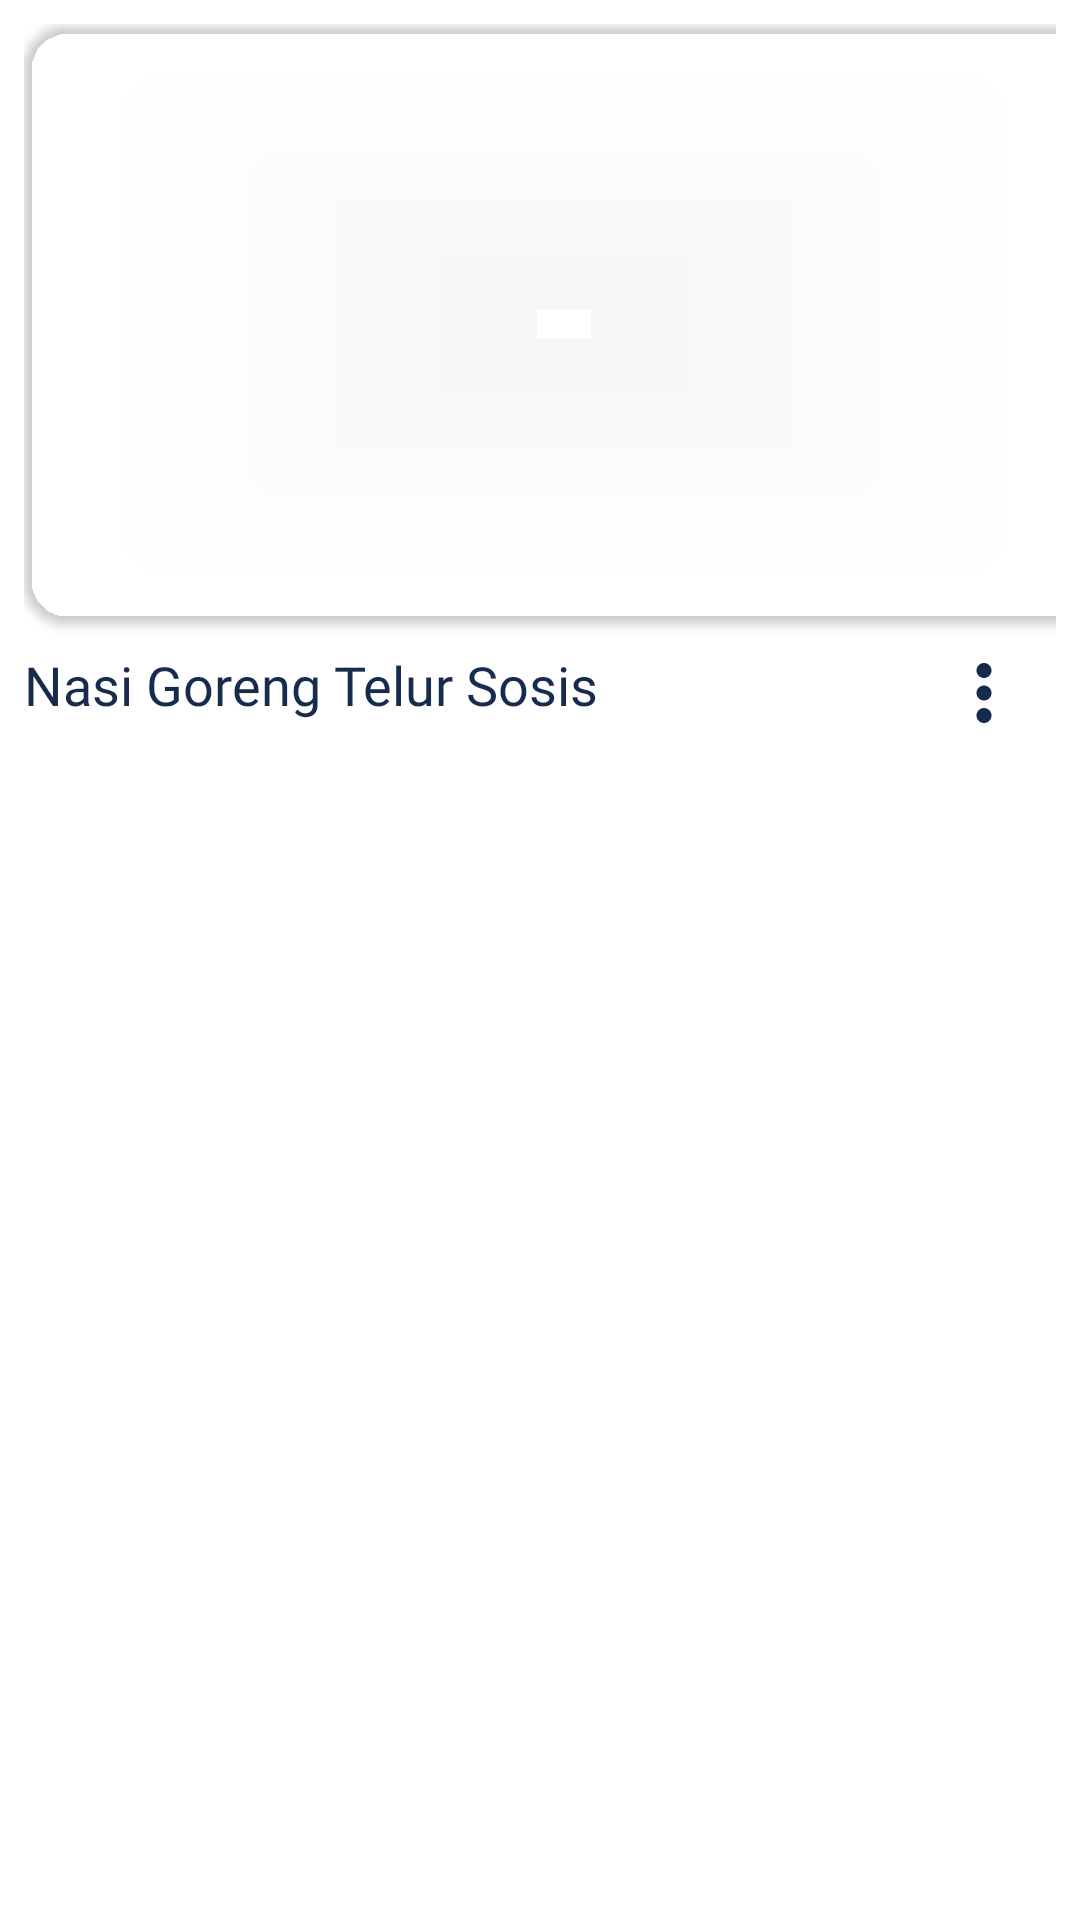

This screen was rendered from an Android layout file. Write that file and the resources it references.
<!-- AndroidManifest.xml: application theme Theme.ReciphyApp -->
<!-- res/layout/rv_item.xml -->
<?xml version="1.0" encoding="utf-8"?>
<androidx.cardview.widget.CardView xmlns:android="http://schemas.android.com/apk/res/android"
    xmlns:app="http://schemas.android.com/apk/res-auto"
    xmlns:tools="http://schemas.android.com/tools"
    android:id="@+id/cv_tabhomepage"
    android:layout_width="match_parent"
    android:layout_height="wrap_content"
    android:layout_gravity="center_horizontal"
    app:cardBackgroundColor="#00FFFFFF"
    app:cardElevation="0dp"
    app:cardMaxElevation="0dp"
    app:contentPadding="8dp">


    <androidx.constraintlayout.widget.ConstraintLayout
        android:layout_width="wrap_content"
        android:layout_height="wrap_content"
        android:layout_gravity="center_horizontal">

        <ImageView
            android:id="@+id/btn_fav"
            android:layout_width="48dp"
            android:layout_height="30dp"
            app:layout_constraintBottom_toBottomOf="@+id/tv_tabhomepage"
            app:layout_constraintEnd_toEndOf="parent"
            app:layout_constraintTop_toTopOf="@+id/tv_tabhomepage"
            app:layout_constraintVertical_bias="0.0"
            app:srcCompat="@drawable/ic_baseline_more_vert" />

        <TextView
            android:id="@+id/tv_tabhomepage"
            android:layout_width="310dp"
            android:layout_height="wrap_content"
            android:layout_marginTop="8dp"
            android:fontFamily="@font/poppins_medium"
            android:text="Nasi Goreng Telur Sosis"
            android:textColor="@color/dark_blue"
            android:textSize="18sp"
            app:layout_constraintEnd_toEndOf="@+id/cv_imgTabhomepage"
            app:layout_constraintHorizontal_bias="0.0"
            app:layout_constraintStart_toStartOf="@+id/cv_imgTabhomepage"
            app:layout_constraintTop_toBottomOf="@+id/cv_imgTabhomepage" />

        <androidx.cardview.widget.CardView
            android:id="@+id/cv_imgTabhomepage"
            android:layout_width="360dp"
            android:layout_height="200dp"
            app:cardBackgroundColor="#00FFFFFF"
            app:cardCornerRadius="15dp"
            app:layout_constraintStart_toStartOf="parent"
            app:layout_constraintTop_toTopOf="parent">

            <ImageView
                android:id="@+id/iv_tabhomepage"
                android:layout_width="match_parent"
                android:layout_height="match_parent"
                android:scaleX="2"
                android:scaleY="2"
                tools:src="@drawable/nasi_goreng" />
        </androidx.cardview.widget.CardView>
    </androidx.constraintlayout.widget.ConstraintLayout>

</androidx.cardview.widget.CardView>
<!-- resources referenced by this layout -->
<resources>
  <color name="dark_blue">#172B4D</color>
  <!-- drawable ic_baseline_more_vert (drawable) -->
  <vector android:height="24dp" android:tint="#172B4D"
      android:viewportHeight="24" android:viewportWidth="24"
      android:width="24dp" xmlns:android="http://schemas.android.com/apk/res/android">
      <path android:fillColor="@android:color/white" android:pathData="M12,8c1.1,0 2,-0.9 2,-2s-0.9,-2 -2,-2 -2,0.9 -2,2 0.9,2 2,2zM12,10c-1.1,0 -2,0.9 -2,2s0.9,2 2,2 2,-0.9 2,-2 -0.9,-2 -2,-2zM12,16c-1.1,0 -2,0.9 -2,2s0.9,2 2,2 2,-0.9 2,-2 -0.9,-2 -2,-2z"/>
  </vector>
  <style name="Theme.ReciphyApp" parent="Theme.MaterialComponents.DayNight.NoActionBar">
          
          <item name="colorPrimary">@color/orange</item>
          <item name="colorPrimaryVariant">@color/purple_700</item>
          <item name="colorOnPrimary">@color/white</item>
          
          <item name="colorSecondary">@color/teal_200</item>
          <item name="colorSecondaryVariant">@color/teal_700</item>
          <item name="colorOnSecondary">@color/black</item>
          
          <item name="android:statusBarColor">?attr/colorOnPrimary</item>
          
      </style>
  <color name="orange">#FF991F</color>
  <color name="purple_700">#FF3700B3</color>
  <color name="white">#FFFFFFFF</color>
  <color name="teal_200">#FF03DAC5</color>
  <color name="teal_700">#FF018786</color>
  <color name="black">#FF000000</color>
</resources>
